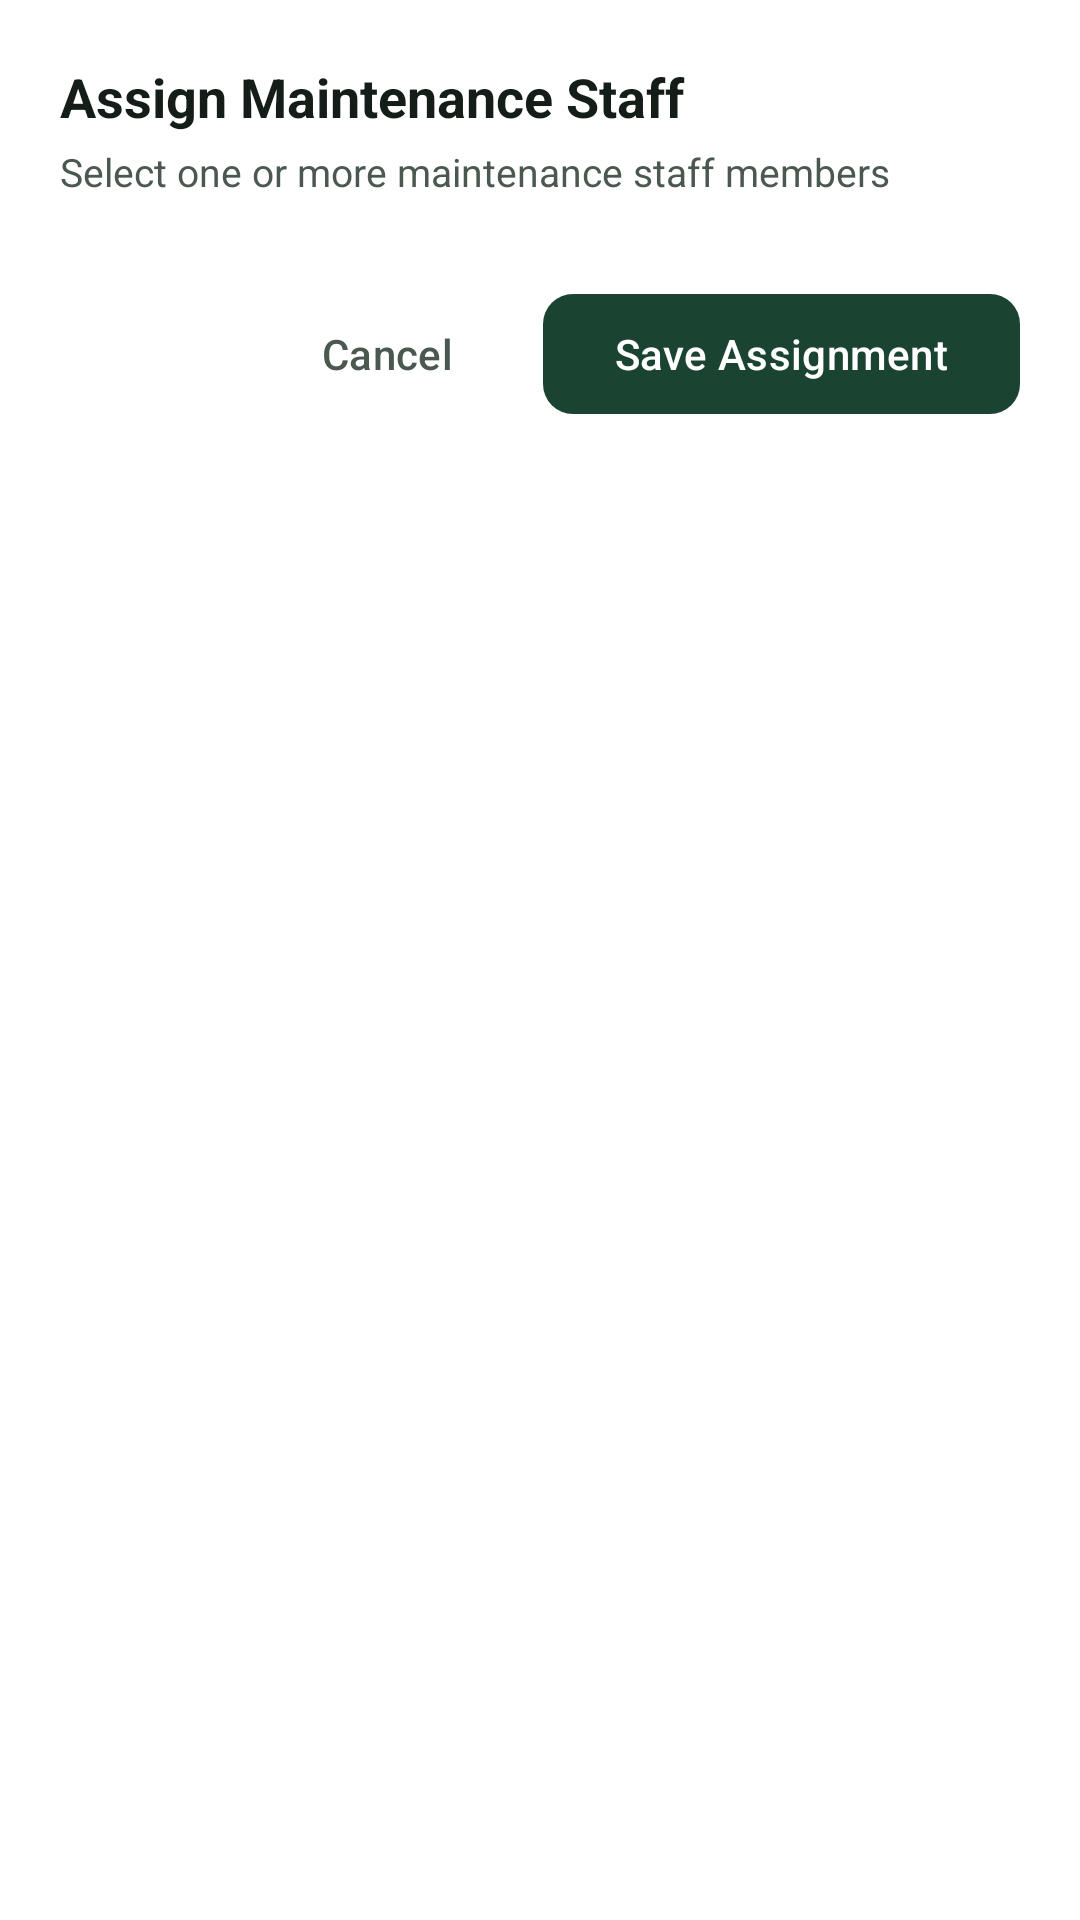

Write the Android layout XML for this screen, with the resource values it uses.
<!-- AndroidManifest.xml: application theme Theme.CampusFix -->
<!-- res/layout/dialog_select_staff.xml -->
<?xml version="1.0" encoding="utf-8"?>
<LinearLayout
    xmlns:android="http://schemas.android.com/apk/res/android"
    xmlns:app="http://schemas.android.com/apk/res-auto"
    xmlns:tools="http://schemas.android.com/tools"
    android:layout_width="match_parent"
    android:layout_height="wrap_content"
    android:background="@color/campus_surface"
    android:orientation="vertical"
    android:padding="20dp">

    <TextView
        android:id="@+id/tvDialogTitle"
        android:layout_width="match_parent"
        android:layout_height="wrap_content"
        android:text="Assign Maintenance Staff"
        android:textColor="@color/campus_on_surface"
        android:textSize="18sp"
        android:textStyle="bold" />

    <TextView
        android:layout_width="match_parent"
        android:layout_height="wrap_content"
        android:layout_marginTop="4dp"
        android:text="Select one or more maintenance staff members"
        android:textColor="@color/campus_on_surface_variant"
        android:textSize="13sp" />

    <androidx.recyclerview.widget.RecyclerView
        android:id="@+id/rvStaffChecklist"
        android:layout_width="match_parent"
        android:layout_height="wrap_content"
        android:layout_marginTop="12dp"
        android:maxHeight="340dp"
        android:orientation="vertical"
        app:layoutManager="androidx.recyclerview.widget.LinearLayoutManager"
        tools:itemCount="3"
        tools:listitem="@layout/item_staff_checklist" />

    <TextView
        android:id="@+id/tvStaffEmpty"
        android:layout_width="match_parent"
        android:layout_height="wrap_content"
        android:gravity="center"
        android:paddingVertical="24dp"
        android:text="No maintenance staff found"
        android:textColor="@color/campus_on_surface_variant"
        android:textSize="13sp"
        android:visibility="gone" />

    <LinearLayout
        android:layout_width="match_parent"
        android:layout_height="wrap_content"
        android:layout_marginTop="16dp"
        android:gravity="end"
        android:orientation="horizontal">

        <com.google.android.material.button.MaterialButton
            android:id="@+id/btnCancelStaff"
            style="@style/Widget.Material3.Button.TextButton"
            android:layout_width="wrap_content"
            android:layout_height="wrap_content"
            android:text="Cancel"
            android:textColor="@color/campus_on_surface_variant" />

        <com.google.android.material.button.MaterialButton
            android:id="@+id/btnConfirmStaff"
            style="@style/Widget.Material3.Button"
            android:layout_width="wrap_content"
            android:layout_height="wrap_content"
            android:layout_marginStart="8dp"
            android:text="Save Assignment"
            app:backgroundTint="@color/campus_primary"
            app:cornerRadius="10dp" />
    </LinearLayout>
</LinearLayout>
<!-- res/layout/item_staff_checklist.xml (included above) -->
<?xml version="1.0" encoding="utf-8"?>
<LinearLayout
    xmlns:android="http://schemas.android.com/apk/res/android"
    xmlns:app="http://schemas.android.com/apk/res-auto"
    xmlns:tools="http://schemas.android.com/tools"
    android:layout_width="match_parent"
    android:layout_height="wrap_content"
    android:background="?attr/selectableItemBackground"
    android:gravity="center_vertical"
    android:orientation="horizontal"
    android:paddingVertical="8dp">

    <com.google.android.material.imageview.ShapeableImageView
        android:id="@+id/ivStaffAvatar"
        android:layout_width="40dp"
        android:layout_height="40dp"
        android:background="@color/campus_primary_container"
        android:scaleType="centerCrop"
        app:shapeAppearanceOverlay="@style/ShapeAppearance.Material3.Corner.Full"
        tools:src="@tools:sample/avatars" />

    <LinearLayout
        android:layout_width="0dp"
        android:layout_height="wrap_content"
        android:layout_marginStart="12dp"
        android:layout_weight="1"
        android:orientation="vertical">

        <TextView
            android:id="@+id/tvStaffName"
            android:layout_width="match_parent"
            android:layout_height="wrap_content"
            android:ellipsize="end"
            android:maxLines="1"
            android:textColor="@color/campus_on_surface"
            android:textSize="15sp"
            android:textStyle="bold"
            tools:text="Juan Dela Cruz" />

        <TextView
            android:id="@+id/tvStaffEmail"
            android:layout_width="match_parent"
            android:layout_height="wrap_content"
            android:ellipsize="end"
            android:maxLines="1"
            android:textColor="@color/campus_on_surface_variant"
            android:textSize="12sp"
            tools:text="juan@school.edu" />
    </LinearLayout>

    <com.google.android.material.checkbox.MaterialCheckBox
        android:id="@+id/cbStaff"
        android:layout_width="wrap_content"
        android:layout_height="wrap_content" />
</LinearLayout>
<!-- resources referenced by this layout -->
<resources>
  <color name="campus_on_surface">#141D18</color>
  <color name="campus_on_surface_variant">#4A5850</color>
  <color name="campus_primary">#1B4332</color>
  <color name="campus_primary_container">#D8F3DC</color>
  <color name="campus_surface">#FFFFFF</color>
  <style name="Theme.CampusFix" parent="Theme.Material3.Light.NoActionBar" />
</resources>
